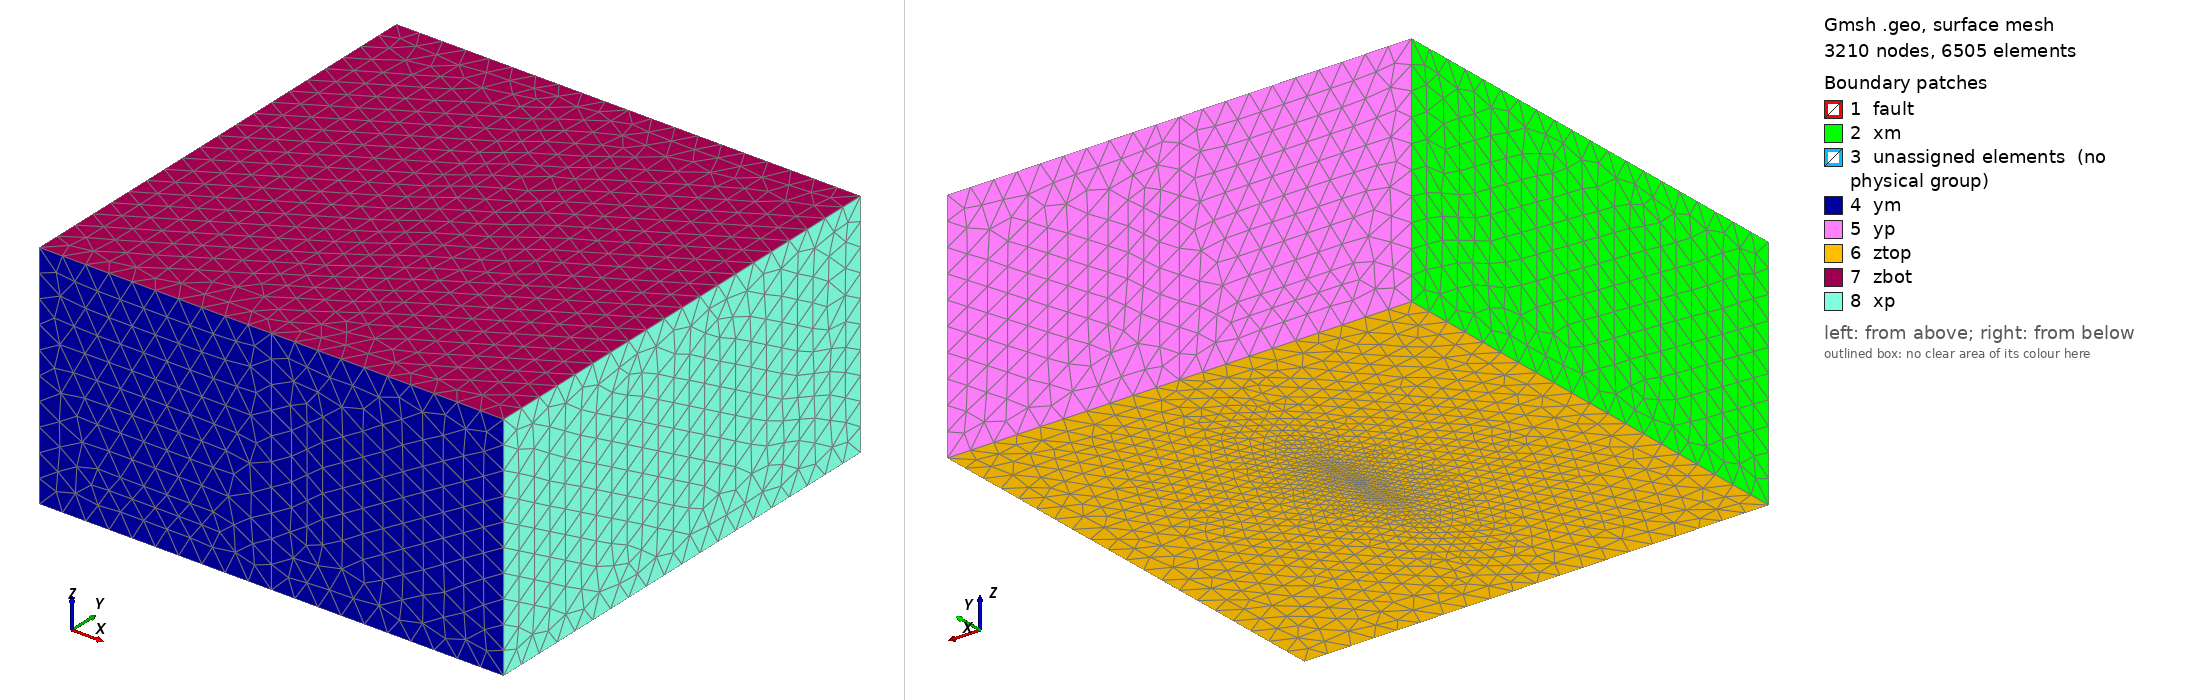

Gmsh geometry script, surface-meshed: 3210 nodes, 6505 surface elements. Boundary patches (legend numbers): 1 fault, 2 xm, 3 unassigned elements (no physical group), 4 ym, 5 yp, 6 ztop, 7 zbot, 8 xp. Left view from above one corner, right view from below the opposite corner. Legend entries are the model's physical surfaces; 'unassigned elements' are surfaces in no physical group. The drawing asked Gmsh for element sizes between 1% and 20% of the model's largest extent; the script's own settings can give other sizes.

=== bp5_large.geo (drawn) ===
// BP5-QD 3D benchmark mesh — LARGE DOMAIN for boundary effect testing
// Based on bp5.geo with 4x domain size to isolate boundary effects
//
// MFEM coordinate convention:
//   x = fault-normal       (Tandem Y)
//   y = along-strike       (Tandem X)
//   z = depth, positive down (Tandem -Z)
//
// Domain: x in [-Lx, Lx], y in [-Ly, Ly], z in [0, Lz]
// Fault plane at x = 0, y in [-lf/2, lf/2], z in [0, Wf]
//
// Boundary attributes (MFEM):
//   1 = x = -Lx  (Dirichlet: u_y = -Vp*t/2)
//   2 = x = +Lx  (Dirichlet: u_y = +Vp*t/2)
//   3 = y = +Ly  (Dirichlet: u_y = sgn(x)*Vp*t/2)
//   4 = y = -Ly  (Dirichlet: u_y = sgn(x)*Vp*t/2)
//   5 = z = 0    (free surface, natural BC)
//   6 = z = Lz   (Dirichlet: u_y = sgn(x)*Vp*t/2)
//
// Usage:
//   gmsh -3 bp5_large.geo -o bp5_large_coarse.msh
//   gmsh -3 bp5_large.geo -setnumber res_f 5 -o bp5_large_med.msh

// --- Resolution parameters ---
DefineConstant[ res   = {80, Min 0, Max 2000, Name "Far-field resolution (km)"} ];
DefineConstant[ res_f = {10, Min 0, Max 1000, Name "Fault resolution (km)"} ];

// --- Geometric parameters (km) ---
// Domain half-sizes — 4x larger than standard BP5
Lx = 800;    // fault-normal half-width  (was 100, now matches Ly)
Ly = 800;    // along-strike half-width  (was 200)
Lz = 800;    // depth                    (was 100, now matches Lx and Ly)

// Fault dimensions (unchanged from SCEC BP5)
l_f = 100;   // fault length along-strike
W_f = 40;    // fault width (depth extent)

// Nucleation / transition zone (from Tandem bp5.lua)
h_s = 2;     // shallow transition
h_t = 2;     // transition half-width
H   = 12;    // seismogenic zone height
l   = 60;    // seismogenic zone along-strike extent
w   = 12;    // nucleation patch width

eps = 1e-3;  // tolerance for bounding box queries

// --- Geometry ---
SetFactory("OpenCASCADE");

// Two half-volumes split at fault plane x = 0
Box(1) = {-Lx, -Ly, 0, Lx, 2*Ly, Lz};   // x in [-Lx, 0]
Box(2) = {  0, -Ly, 0, Lx, 2*Ly, Lz};    // x in [0, Lx]

// Fault surface at x = 0, y in [-lf/2, lf/2], z in [0, Wf]
// Create in XY plane then rotate -90 deg around Y to get YZ plane
fault = news;
Rectangle(fault) = {0, -l_f/2, 0, W_f, l_f};
Rotate{ {0, 1, 0}, {0, 0, 0}, -Pi/2} { Surface{fault}; }

// Nucleation refinement zones (control mesh transition)
// nuc1: outer transition — y in [-(l/2+h_t), l/2+h_t], z in [h_s, h_s+2*h_t+H]
nuc1 = news;
Rectangle(nuc1) = {h_s, -(l/2+h_t), 0, 2*h_t+H, l+2*h_t};
Rotate{ {0, 1, 0}, {0, 0, 0}, -Pi/2} { Surface{nuc1}; }

// nuc2: intermediate — y in [-l/2, l/2], z in [h_s+h_t, h_s+h_t+H]
nuc2 = news;
Rectangle(nuc2) = {h_s+h_t, -l/2, 0, H, l};
Rotate{ {0, 1, 0}, {0, 0, 0}, -Pi/2} { Surface{nuc2}; }

// nuc3: nucleation patch — y in [-l/2, -l/2+w], z in [h_s+h_t, h_s+h_t+H]
nuc3 = news;
Rectangle(nuc3) = {h_s+h_t, -l/2, 0, H, w};
Rotate{ {0, 1, 0}, {0, 0, 0}, -Pi/2} { Surface{nuc3}; }

// Boolean fragment to embed fault and refinement zones into volumes
BooleanFragments{ Volume{1,2}; Delete; }{ Surface{fault,nuc1,nuc2,nuc3}; Delete; }

// --- Identify boundary surfaces ---
// x = -Lx (attr 1)
xm() = Surface In BoundingBox{-Lx-eps, -Ly-eps, -eps, -Lx+eps, Ly+eps, Lz+eps};
// x = +Lx (attr 2)
xp() = Surface In BoundingBox{Lx-eps, -Ly-eps, -eps, Lx+eps, Ly+eps, Lz+eps};
// y = +Ly (attr 3)
yp() = Surface In BoundingBox{-Lx-eps, Ly-eps, -eps, Lx+eps, Ly+eps, Lz+eps};
// y = -Ly (attr 4)
ym() = Surface In BoundingBox{-Lx-eps, -Ly-eps, -eps, Lx+eps, -Ly+eps, Lz+eps};
// z = 0 (attr 5, free surface)
ztop() = Surface In BoundingBox{-Lx-eps, -Ly-eps, -eps, Lx+eps, Ly+eps, eps};
// z = Lz (attr 6, deep boundary)
zbot() = Surface In BoundingBox{-Lx-eps, -Ly-eps, Lz-eps, Lx+eps, Ly+eps, Lz+eps};

// Fault surface (internal, for reference — not a physical boundary)
fault_surfs() = Surface In BoundingBox{-eps, -l_f/2-eps, -eps, eps, l_f/2+eps, W_f+eps};

// Nucleation refinement zones (post-BooleanFragments)
// nuc1: outer transition — y in [-(l/2+h_t), l/2+h_t], z in [h_s, h_s+2*h_t+H]
nuc1_surfs() = Surface In BoundingBox{-eps, -(l/2+h_t)-eps, h_s-eps, eps, (l/2+h_t)+eps, h_s+2*h_t+H+eps};
// nuc2: VW zone — y in [-l/2, l/2], z in [h_s+h_t, h_s+h_t+H]
nuc2_surfs() = Surface In BoundingBox{-eps, -l/2-eps, h_s+h_t-eps, eps, l/2+eps, h_s+h_t+H+eps};
// nuc3: nucleation patch — y in [-l/2, -l/2+w], z in [h_s+h_t, h_s+h_t+H]
nuc3_surfs() = Surface In BoundingBox{-eps, -l/2-eps, h_s+h_t-eps, eps, -l/2+w+eps, h_s+h_t+H+eps};

// --- Mesh sizing ---
MeshSize{ PointsOf{Volume{:};} } = res;

// Fault surface: benchmark resolution
MeshSize{ PointsOf{Surface{fault_surfs()};} } = res_f;

// Nucleation zones: intermediate refinement
MeshSize{ PointsOf{Surface{nuc1_surfs()};} } = res_f * 2;
MeshSize{ PointsOf{Surface{nuc2_surfs()};} } = res_f * 1.5;
MeshSize{ PointsOf{Surface{nuc3_surfs()};} } = res_f;

// Smooth mesh grading from fault surface into the volume
// Prevents sharp element size jumps that cause DG traction noise
Field[1] = Distance;
Field[1].SurfacesList = {fault_surfs()};

Field[2] = Threshold;
Field[2].InField = 1;
Field[2].SizeMin = res_f;      // At fault: res_f
Field[2].SizeMax = res;         // Far from fault: res (80 km)
Field[2].DistMin = 0;           // Start grading at fault
Field[2].DistMax = 200;         // Reach far-field size at 200 km distance (was 80)

Field[3] = Min;
Field[3].FieldsList = {2};
Background Field = 3;

// --- Physical groups ---
// Boundary surfaces (MFEM boundary attributes 1-6, 100)
Physical Surface("xm",   1) = {xm()};           // x = -Lx  (far-field, natural BC)
Physical Surface("xp",   2) = {xp()};           // x = +Lx  (far-field, natural BC)
Physical Surface("yp",   3) = {yp()};           // y = +Ly  (Dirichlet: +Vp/2)
Physical Surface("ym",   4) = {ym()};           // y = -Ly  (Dirichlet: -Vp/2)
Physical Surface("ztop", 5) = {ztop()};         // z = 0    (free surface)
Physical Surface("zbot", 6) = {zbot()};         // z = Lz   (deep boundary)
Physical Surface("fault", 100) = {fault_surfs()};  // fault plane (internal)
// Volume (tag 10 — distinct from boundary tags to avoid VTK ambiguity)
Physical Volume("domain", 10) = {Volume{:}};

Mesh.MshFileVersion = 2.2;
